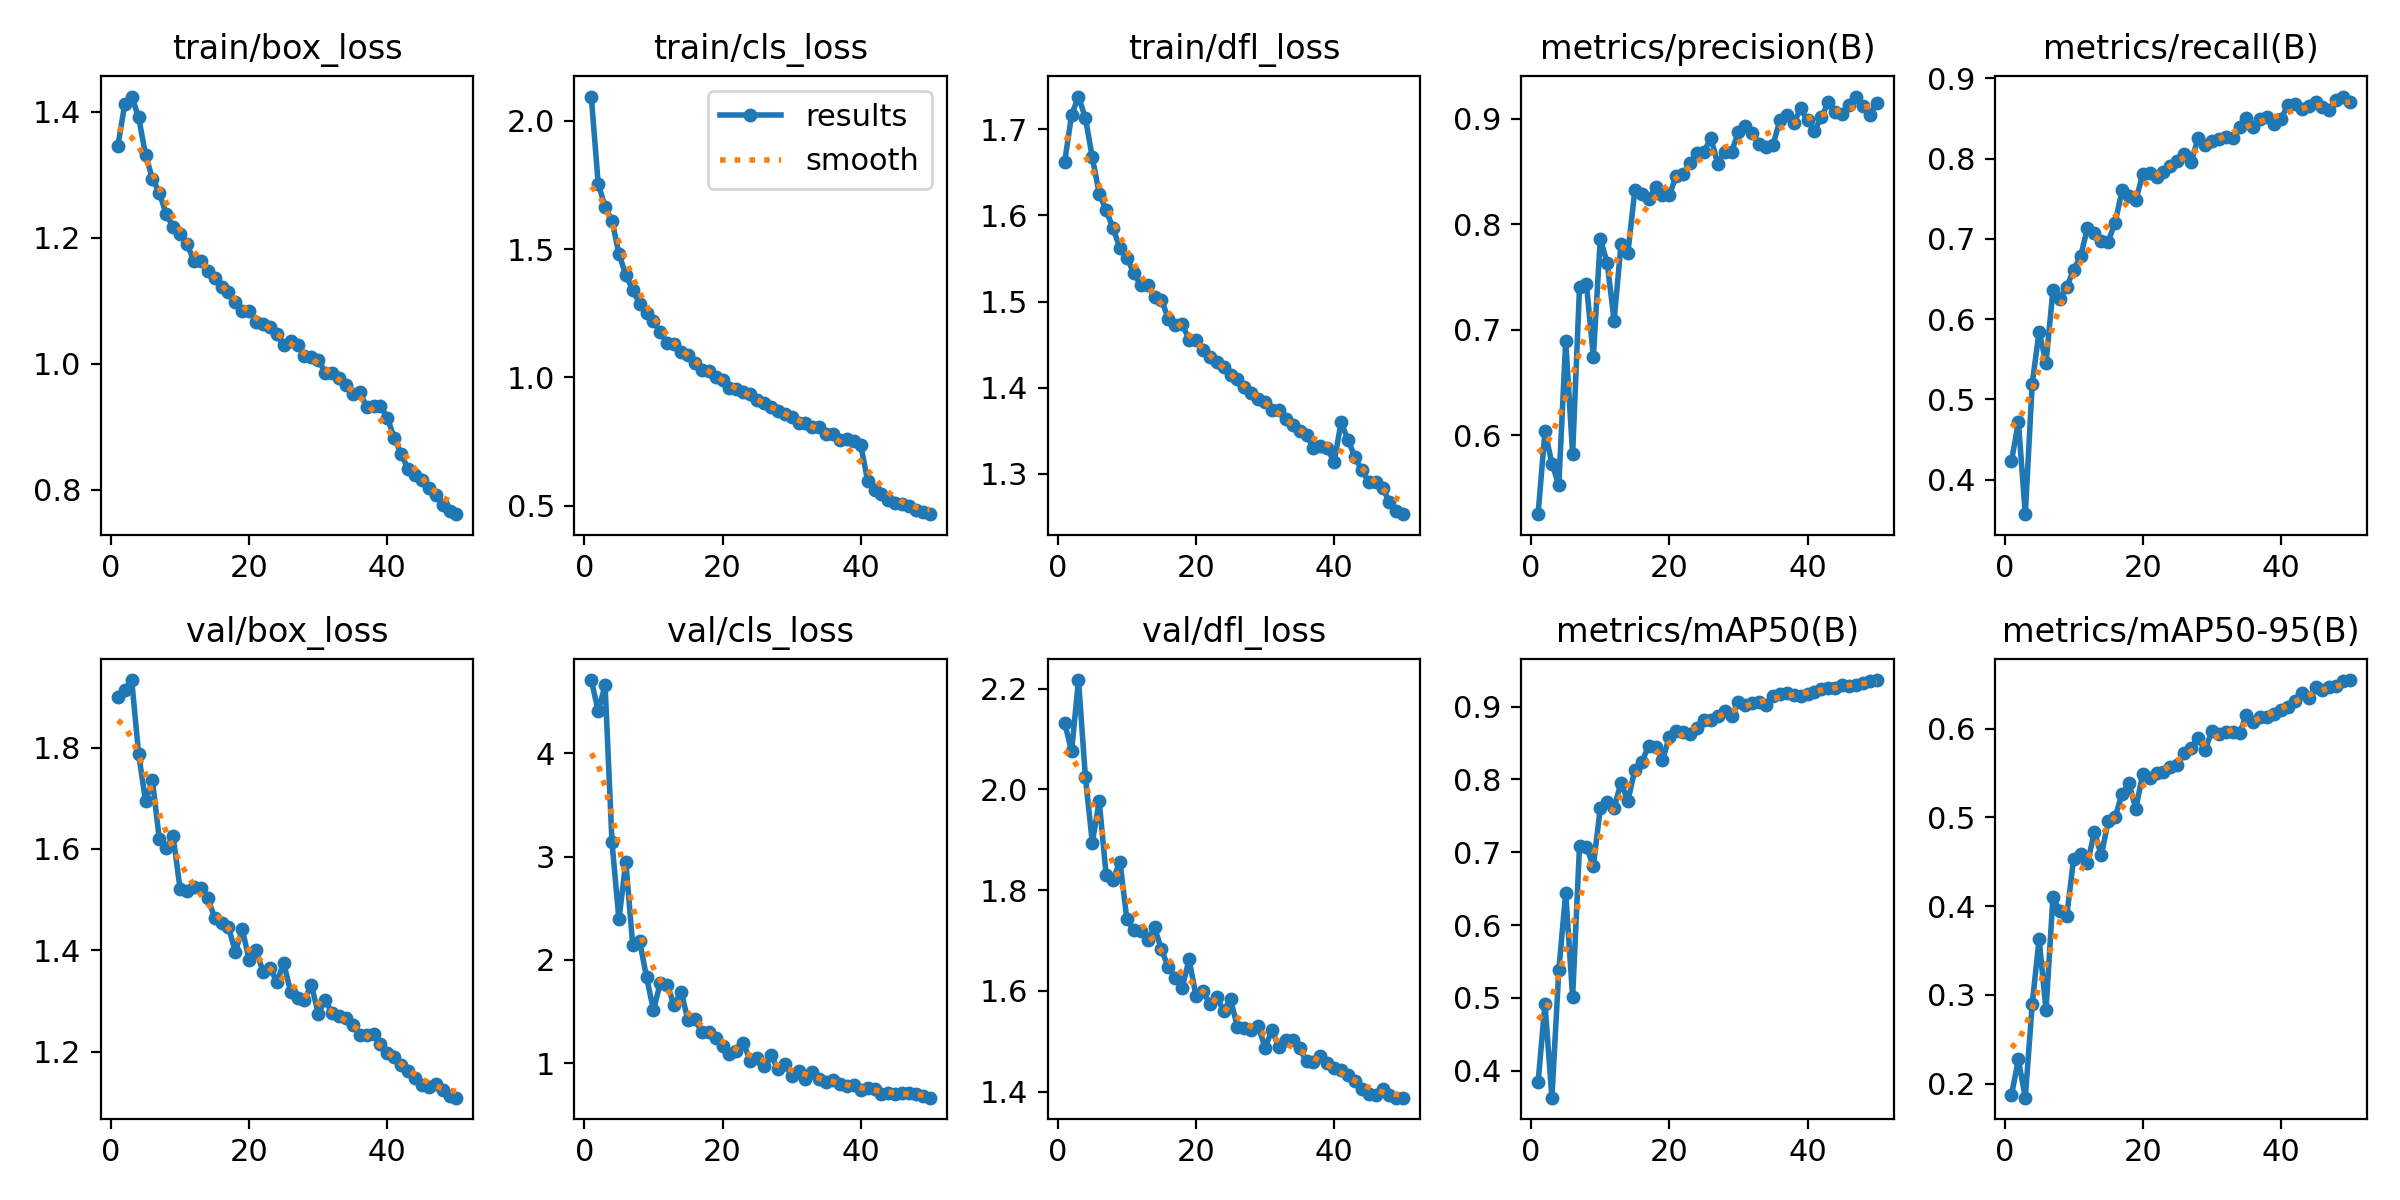

Source data for this figure (header and first rows):
epoch, time, train/box_loss, train/cls_loss, train/dfl_loss, metrics/precision(B), metrics/recall(B), metrics/mAP50(B), metrics/mAP50-95(B), val/box_loss, val/cls_loss, val/dfl_loss, lr/pg0, lr/pg1, lr/pg2
1, 161.5, 1.346, 2.094, 1.662, 0.5253, 0.423, 0.3839, 0.1872, 1.9, 4.708, 2.132, 0.0004752, 0.0004752, 0.0004752
2, 341.1, 1.412, 1.755, 1.717, 0.604, 0.4721, 0.4917, 0.2274, 1.914, 4.409, 2.076, 0.0009327, 0.0009327, 0.0009327
3, 498.1, 1.424, 1.665, 1.738, 0.5733, 0.3572, 0.363, 0.1844, 1.933, 4.657, 2.217, 0.001371, 0.001371, 0.001371
4, 663.3, 1.391, 1.611, 1.713, 0.553, 0.5196, 0.538, 0.2897, 1.788, 3.137, 2.024, 0.001344, 0.001344, 0.001344
5, 833.9, 1.332, 1.482, 1.667, 0.6897, 0.5846, 0.6443, 0.3631, 1.694, 2.392, 1.895, 0.001316, 0.001316, 0.001316
6, 1012, 1.294, 1.399, 1.625, 0.5824, 0.5459, 0.5006, 0.283, 1.736, 2.948, 1.977, 0.001288, 0.001288, 0.001288
7, 1176, 1.272, 1.342, 1.606, 0.7405, 0.6361, 0.7092, 0.4103, 1.619, 2.142, 1.83, 0.001259, 0.001259, 0.001259
8, 1315, 1.237, 1.286, 1.585, 0.7432, 0.6253, 0.7072, 0.3948, 1.601, 2.182, 1.821, 0.001231, 0.001231, 0.001231
9, 1462, 1.217, 1.251, 1.562, 0.6744, 0.6402, 0.6811, 0.389, 1.625, 1.831, 1.857, 0.001203, 0.001203, 0.001203
10, 1609, 1.206, 1.221, 1.551, 0.7859, 0.6616, 0.7604, 0.4536, 1.521, 1.514, 1.742, 0.001174, 0.001174, 0.001174
11, 1733, 1.19, 1.175, 1.533, 0.7637, 0.6783, 0.7694, 0.4585, 1.518, 1.78, 1.72, 0.001146, 0.001146, 0.001146
12, 1880, 1.164, 1.135, 1.519, 0.7089, 0.7135, 0.7608, 0.4482, 1.525, 1.755, 1.72, 0.001118, 0.001118, 0.001118
13, 2043, 1.163, 1.132, 1.519, 0.781, 0.7071, 0.7956, 0.4837, 1.523, 1.561, 1.701, 0.001089, 0.001089, 0.001089
14, 2161, 1.147, 1.099, 1.505, 0.773, 0.6974, 0.7702, 0.4572, 1.503, 1.694, 1.726, 0.001061, 0.001061, 0.001061
15, 2279, 1.136, 1.086, 1.502, 0.8324, 0.6967, 0.8133, 0.4959, 1.464, 1.414, 1.683, 0.001033, 0.001033, 0.001033
16, 2414, 1.122, 1.058, 1.48, 0.8286, 0.7201, 0.8232, 0.5004, 1.454, 1.425, 1.647, 0.001005, 0.001005, 0.001005
17, 2549, 1.114, 1.029, 1.472, 0.8239, 0.7603, 0.8465, 0.5265, 1.446, 1.3, 1.627, 0.0009763, 0.0009763, 0.0009763
18, 2653, 1.099, 1.026, 1.474, 0.8351, 0.754, 0.8447, 0.5383, 1.397, 1.303, 1.606, 0.000948, 0.000948, 0.000948
19, 2779, 1.085, 1.002, 1.455, 0.8274, 0.7484, 0.8265, 0.5099, 1.441, 1.24, 1.662, 0.0009197, 0.0009197, 0.0009197
20, 2930, 1.085, 0.9891, 1.455, 0.8276, 0.7806, 0.8581, 0.5493, 1.382, 1.167, 1.591, 0.0008914, 0.0008914, 0.0008914
21, 3055, 1.067, 0.96, 1.443, 0.8462, 0.7825, 0.8659, 0.5442, 1.4, 1.089, 1.6, 0.0008631, 0.0008631, 0.0008631
22, 3172, 1.063, 0.9557, 1.436, 0.8479, 0.7776, 0.8647, 0.5503, 1.358, 1.118, 1.574, 0.0008348, 0.0008348, 0.0008348
23, 3289, 1.059, 0.9421, 1.43, 0.8581, 0.7835, 0.8619, 0.5514, 1.365, 1.193, 1.588, 0.0008065, 0.0008065, 0.0008065
24, 3406, 1.047, 0.9343, 1.424, 0.8681, 0.7906, 0.8708, 0.5567, 1.338, 1.026, 1.561, 0.0007782, 0.0007782, 0.0007782
25, 3522, 1.03, 0.9114, 1.415, 0.8686, 0.7965, 0.882, 0.5585, 1.375, 1.054, 1.583, 0.0007499, 0.0007499, 0.0007499
26, 3640, 1.036, 0.9008, 1.41, 0.8819, 0.806, 0.8808, 0.5727, 1.318, 0.97, 1.529, 0.0007216, 0.0007216, 0.0007216
27, 3756, 1.03, 0.8843, 1.401, 0.8576, 0.7953, 0.887, 0.578, 1.305, 1.078, 1.527, 0.0006934, 0.0006934, 0.0006934
28, 3873, 1.013, 0.8687, 1.393, 0.8685, 0.8254, 0.8945, 0.5894, 1.302, 0.943, 1.523, 0.0006651, 0.0006651, 0.0006651
29, 3991, 1.012, 0.8571, 1.387, 0.8688, 0.8165, 0.8871, 0.5754, 1.331, 0.9908, 1.53, 0.0006368, 0.0006368, 0.0006368
30, 4108, 1.007, 0.8447, 1.383, 0.8874, 0.8219, 0.9062, 0.5976, 1.275, 0.875, 1.488, 0.0006085, 0.0006085, 0.0006085
31, 4221, 0.9863, 0.8219, 1.374, 0.8933, 0.8248, 0.9023, 0.594, 1.302, 0.9249, 1.522, 0.0005802, 0.0005802, 0.0005802
32, 4326, 0.9858, 0.8236, 1.374, 0.8864, 0.8269, 0.9048, 0.5961, 1.276, 0.8518, 1.489, 0.0005519, 0.0005519, 0.0005519
33, 4431, 0.9774, 0.8081, 1.364, 0.8764, 0.8259, 0.9067, 0.5967, 1.27, 0.9135, 1.503, 0.0005236, 0.0005236, 0.0005236
34, 4536, 0.9661, 0.8077, 1.357, 0.8731, 0.839, 0.9018, 0.5949, 1.265, 0.846, 1.502, 0.0004953, 0.0004953, 0.0004953
35, 4665, 0.9525, 0.7783, 1.349, 0.8754, 0.8504, 0.9147, 0.6154, 1.252, 0.8174, 1.486, 0.000467, 0.000467, 0.000467
36, 4819, 0.9555, 0.779, 1.345, 0.899, 0.8388, 0.9177, 0.607, 1.233, 0.8327, 1.46, 0.0004387, 0.0004387, 0.0004387
37, 4975, 0.9318, 0.7553, 1.33, 0.9041, 0.849, 0.9192, 0.613, 1.232, 0.7954, 1.459, 0.0004104, 0.0004104, 0.0004104
38, 5116, 0.933, 0.7598, 1.333, 0.8962, 0.8524, 0.9158, 0.6128, 1.235, 0.7758, 1.471, 0.0003821, 0.0003821, 0.0003821
39, 5258, 0.9335, 0.7522, 1.33, 0.9099, 0.843, 0.914, 0.616, 1.215, 0.786, 1.457, 0.0003538, 0.0003538, 0.0003538
40, 5415, 0.9143, 0.7362, 1.313, 0.8986, 0.8495, 0.9178, 0.6207, 1.196, 0.7403, 1.447, 0.0003255, 0.0003255, 0.0003255
41, 5585, 0.8821, 0.5968, 1.36, 0.8887, 0.8665, 0.9197, 0.6248, 1.188, 0.7563, 1.442, 0.0002972, 0.0002972, 0.0002972
42, 5737, 0.8572, 0.5624, 1.339, 0.9017, 0.868, 0.924, 0.6315, 1.173, 0.7537, 1.432, 0.0002689, 0.0002689, 0.0002689
43, 5887, 0.8331, 0.544, 1.32, 0.9155, 0.8612, 0.9251, 0.6402, 1.161, 0.7058, 1.422, 0.0002406, 0.0002406, 0.0002406
44, 6037, 0.8237, 0.5217, 1.304, 0.907, 0.8653, 0.9253, 0.634, 1.149, 0.7129, 1.405, 0.0002123, 0.0002123, 0.0002123
45, 6143, 0.8156, 0.5109, 1.291, 0.9044, 0.8702, 0.9296, 0.6467, 1.135, 0.6977, 1.395, 0.0001841, 0.0001841, 0.0001841
46, 6277, 0.8037, 0.5079, 1.29, 0.9131, 0.8639, 0.9279, 0.6435, 1.129, 0.7078, 1.394, 0.0001558, 0.0001558, 0.0001558
47, 6431, 0.7926, 0.4974, 1.284, 0.9212, 0.8605, 0.9302, 0.6472, 1.136, 0.7069, 1.405, 0.0001275, 0.0001275, 0.0001275
48, 6572, 0.7756, 0.4828, 1.267, 0.9125, 0.8729, 0.9328, 0.6484, 1.124, 0.7019, 1.394, 9.91726e-05, 9.91726e-05, 9.91726e-05
49, 6718, 0.766, 0.4741, 1.257, 0.9033, 0.8773, 0.9353, 0.6533, 1.112, 0.6815, 1.388, 7.08784e-05, 7.08784e-05, 7.08784e-05
50, 6851, 0.7616, 0.4672, 1.253, 0.9152, 0.8708, 0.9364, 0.6547, 1.109, 0.6663, 1.388, 4.25842e-05, 4.25842e-05, 4.25842e-05
